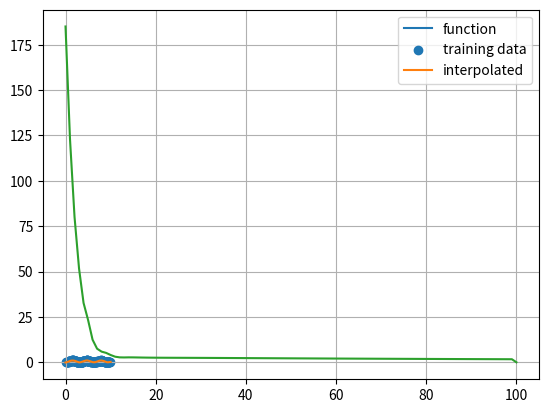

The script that saved this image:
"""
Radial basis function neural network (RBFN) for function interpolation.
The code defines the activation functions (Gaussian function), the RBFN class and its methods for training and
prediction. After RBFN is initialized and trained on the training data, the original function, training data, and
interpolated function are plotted, as well as the training error plot.
"""


import numpy as np
import matplotlib.pyplot as plt


def f(x):
	return np.sin(x) ** 2


a, b = 0, 10


def gauss(X, C, sigma):
	return np.exp(-(X - C) ** 2 / (2 * sigma ** 2))


class RBFN:
	def __init__(self, rbf, hidden_num, C, sigma):
		self.rbf = rbf
		self.hidden_num = hidden_num
		self.C = C
		self.sigma = sigma
		self.W = np.random.random(self.hidden_num)
		self.error = [0.]

	def forward(self, X):
		H = np.zeros(self.hidden_num)
		for i in range(self.hidden_num):
			H[i] = self.rbf(X, self.C[i], self.sigma)
		Y = self.W @ H
		return Y, H

	def predict(self, X):
		return self.forward(X)[0]

	def train(self, X, Y_out, lscoeff, epochs, eps):
		print("RBFN: training")
		for e in range(epochs):
			for i in range(self.hidden_num):
				Y, H = self.forward(X[i])
				for j in range(self.hidden_num):
					self.W[j] -= lscoeff * (Y - Y_out[i]) * H[j]
				self.error[e] += abs(Y - Y_out[i])
			if len(self.error) > 1 and abs(self.error[-1] - self.error[-2]) < eps:
				break
			self.error.append(0.)


hidden_num = 150
training_num = 150
X = np.sort(np.random.uniform(a, b, training_num))
Y = f(X)
C = X[np.random.randint(training_num, size=hidden_num)]
sigma = (np.max(X) - np.min(X)) / np.sqrt(2 * training_num)

rbfn = RBFN(gauss, hidden_num, C, sigma)
rbfn.train(X, Y, 0.03, 100, 0.00001)

plt.plot(np.linspace(a, b, 500), f(np.linspace(a, b, 500)), label="function")
plt.scatter(X, Y, label="training data")
plt.plot(np.linspace(a, b, 500), [rbfn.predict(np.array(x)) for x in np.linspace(a, b, 500)], label="interpolated")
plt.legend()
plt.show()

plt.plot(range(0, len(rbfn.error)), rbfn.error)
plt.grid()
plt.show()
